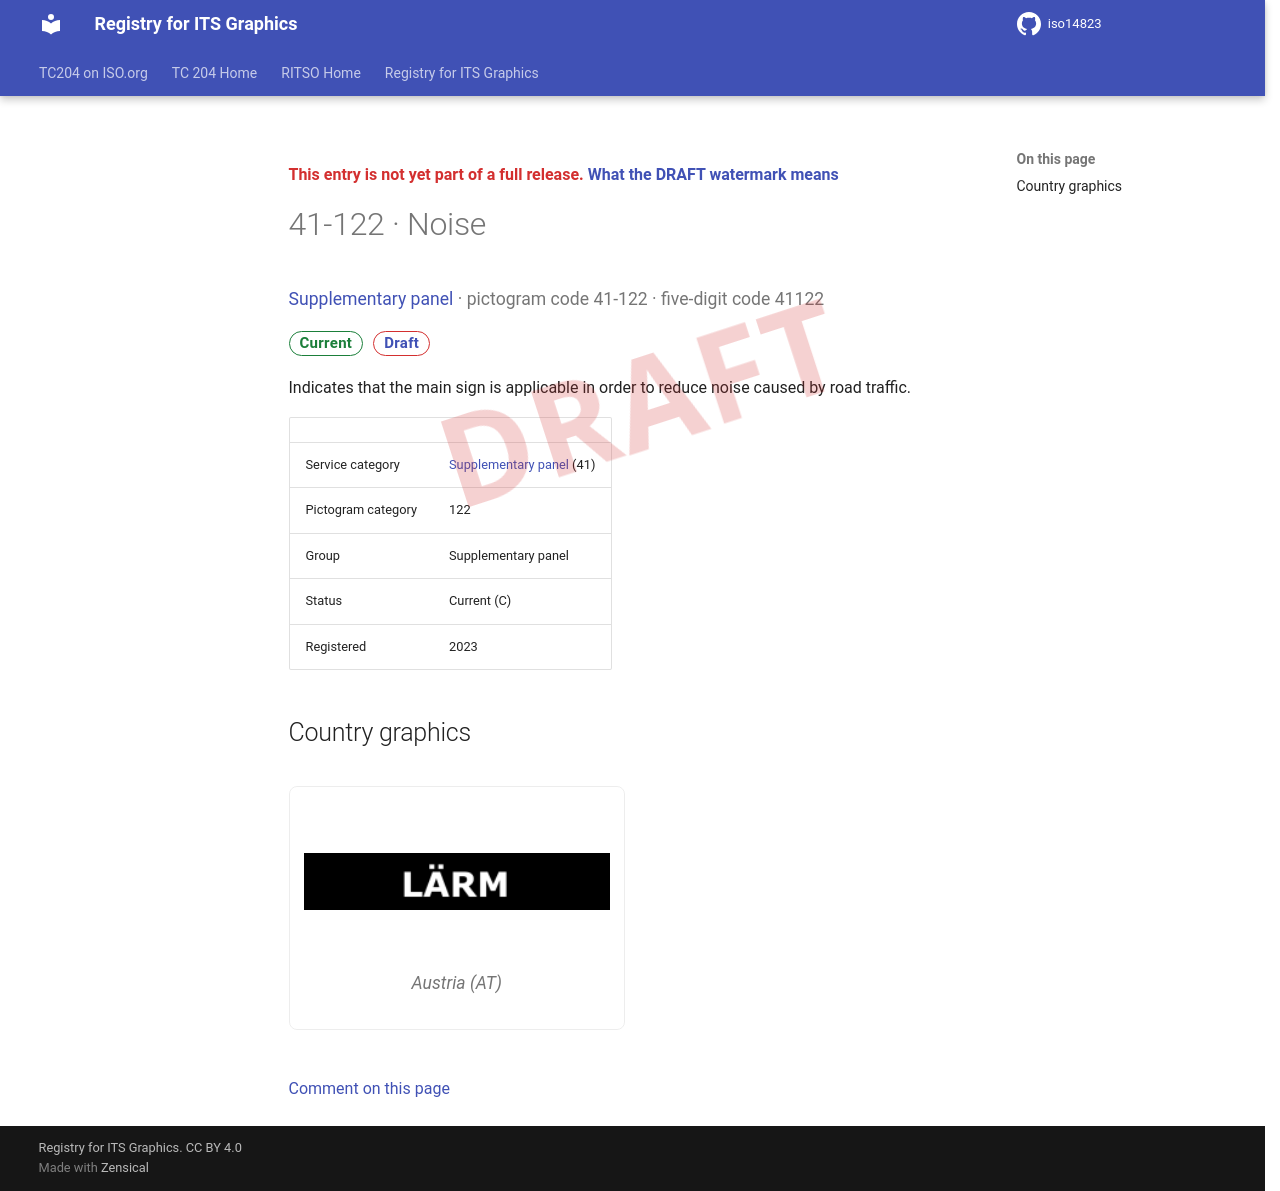

repository: k-vaughn/iso14823 · page: v0.1.0-alpha.1/signs/41-122/index.html · generator: mkdocs

<div class="draft4-watermark" aria-hidden="true"></div>

<p class="draft-note">This entry is not yet part of a full release. <a href="../#draft-watermark">What the DRAFT watermark means</a></p>

# 41-122 · Noise

<p class="sign-kicker"><a href="../categories/41/">Supplementary panel</a> · pictogram code 41-122 · five-digit code 41122</p>
<p class="sign-chips"><span class="chip chip-current">Current</span> <a class="chip chip-draft" href="../#draft-watermark">Draft</a></p>
<p>Indicates that the main sign is applicable in order to reduce noise caused by road traffic.</p>
| | |
| --- | --- |
| Service category | <a href="../categories/41/">Supplementary panel</a> (41) |
| Pictogram category | 122 |
| Group | Supplementary panel |
| Status | Current (C) |
| Registered | 2023 |

## Country graphics

<div class="sign-grid">
<figure class="sign-card">
<img src="../graphics/at/41-122.png" alt="Austria graphic for Noise (41-122)" loading="lazy">

<figcaption>Austria (AT)</figcaption>
</figure>
</div>

[Comment on this page](https://github.com/k-vaughn/iso14823/issues/new?template=page-feedback.yml&title=%5BPage+feedback%5D+41-122+%C2%B7+Noise&page-title=41-122+%C2%B7+Noise&page-path=signs%2F41-122.md)
